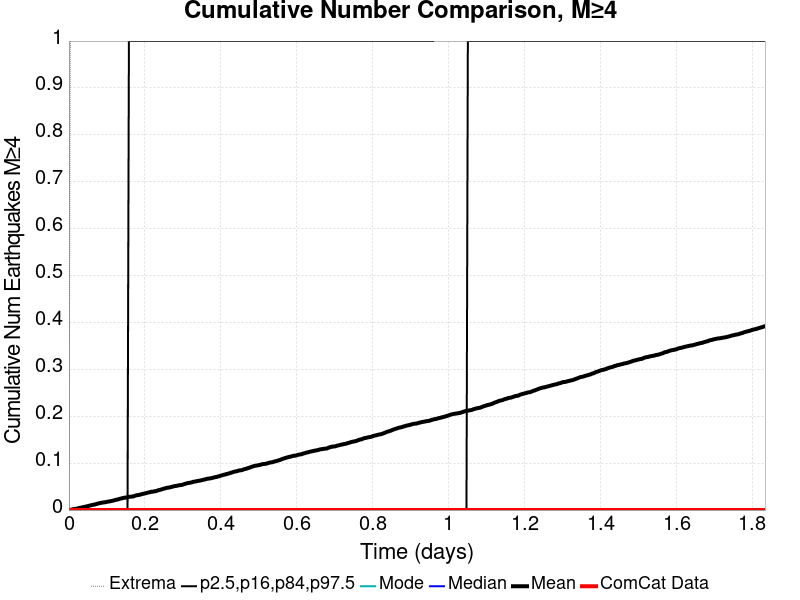

The data file committed next to this chart (first rows):
Time (days), ComCat Data, Simulation Mean, Simulation Median, Simulation Mode, Simulation Minimum, Simulation Maximum, 2.5 %-ile, 16 %-ile, 84 %-ile, 97.5 %-ile
0.0, 0.0, 0.0, 0.0, 0.0, 0.0, 0.0, 0.0, 0.0, 0.0, 0.0
0.003673, 0.0, 5.0E-4, 0.0, 0.0, 0.0, 1.0, 0.0, 0.0, 0.0, 0.0
0.007347, 0.0, 0.001, 0.0, 0.0, 0.0, 2.0, 0.0, 0.0, 0.0, 0.0
0.01102, 0.0, 0.0019, 0.0, 0.0, 0.0, 2.0, 0.0, 0.0, 0.0, 0.0
0.01469, 0.0, 0.0023, 0.0, 0.0, 0.0, 2.0, 0.0, 0.0, 0.0, 0.0
0.01837, 0.0, 0.0026, 0.0, 0.0, 0.0, 2.0, 0.0, 0.0, 0.0, 0.0
0.02204, 0.0, 0.0031, 0.0, 0.0, 0.0, 2.0, 0.0, 0.0, 0.0, 0.0
0.02571, 0.0, 0.0043, 0.0, 0.0, 0.0, 2.0, 0.0, 0.0, 0.0, 0.0
0.02939, 0.0, 0.0047, 0.0, 0.0, 0.0, 2.0, 0.0, 0.0, 0.0, 0.0
0.03306, 0.0, 0.0053, 0.0, 0.0, 0.0, 2.0, 0.0, 0.0, 0.0, 0.0
0.03673, 0.0, 0.0062, 0.0, 0.0, 0.0, 4.0, 0.0, 0.0, 0.0, 0.0
0.04041, 0.0, 0.0066, 0.0, 0.0, 0.0, 4.0, 0.0, 0.0, 0.0, 0.0
0.04408, 0.0, 0.0074, 0.0, 0.0, 0.0, 5.0, 0.0, 0.0, 0.0, 0.0
0.04775, 0.0, 0.0081, 0.0, 0.0, 0.0, 5.0, 0.0, 0.0, 0.0, 0.0
0.05143, 0.0, 0.0087, 0.0, 0.0, 0.0, 6.0, 0.0, 0.0, 0.0, 0.0
0.0551, 0.0, 0.0097, 0.0, 0.0, 0.0, 6.0, 0.0, 0.0, 0.0, 0.0
0.05877, 0.0, 0.0102, 0.0, 0.0, 0.0, 6.0, 0.0, 0.0, 0.0, 0.0
0.06245, 0.0, 0.0111, 0.0, 0.0, 0.0, 7.0, 0.0, 0.0, 0.0, 0.0
0.06612, 0.0, 0.0114, 0.0, 0.0, 0.0, 7.0, 0.0, 0.0, 0.0, 0.0
0.06979, 0.0, 0.0123, 0.0, 0.0, 0.0, 7.0, 0.0, 0.0, 0.0, 0.0
0.07347, 0.0, 0.0132, 0.0, 0.0, 0.0, 7.0, 0.0, 0.0, 0.0, 0.0
0.07714, 0.0, 0.014, 0.0, 0.0, 0.0, 8.0, 0.0, 0.0, 0.0, 0.0
0.08081, 0.0, 0.0147, 0.0, 0.0, 0.0, 8.0, 0.0, 0.0, 0.0, 0.0
0.08448, 0.0, 0.0154, 0.0, 0.0, 0.0, 8.0, 0.0, 0.0, 0.0, 0.0
0.08816, 0.0, 0.0158, 0.0, 0.0, 0.0, 8.0, 0.0, 0.0, 0.0, 0.0
0.09183, 0.0, 0.0164, 0.0, 0.0, 0.0, 9.0, 0.0, 0.0, 0.0, 0.0
0.0955, 0.0, 0.0167, 0.0, 0.0, 0.0, 9.0, 0.0, 0.0, 0.0, 0.0
0.09918, 0.0, 0.0174, 0.0, 0.0, 0.0, 9.0, 0.0, 0.0, 0.0, 0.0
0.1029, 0.0, 0.018, 0.0, 0.0, 0.0, 9.0, 0.0, 0.0, 0.0, 0.0
0.1065, 0.0, 0.0184, 0.0, 0.0, 0.0, 9.0, 0.0, 0.0, 0.0, 0.0
0.1102, 0.0, 0.0191, 0.0, 0.0, 0.0, 9.0, 0.0, 0.0, 0.0, 0.0
0.1139, 0.0, 0.0197, 0.0, 0.0, 0.0, 9.0, 0.0, 0.0, 0.0, 0.0
0.1175, 0.0, 0.0203, 0.0, 0.0, 0.0, 9.0, 0.0, 0.0, 0.0, 0.0
0.1212, 0.0, 0.0213, 0.0, 0.0, 0.0, 9.0, 0.0, 0.0, 0.0, 0.0
0.1249, 0.0, 0.0221, 0.0, 0.0, 0.0, 9.0, 0.0, 0.0, 0.0, 0.0
0.1286, 0.0, 0.0225, 0.0, 0.0, 0.0, 9.0, 0.0, 0.0, 0.0, 0.0
0.1322, 0.0, 0.0236, 0.0, 0.0, 0.0, 9.0, 0.0, 0.0, 0.0, 0.0
0.1359, 0.0, 0.0244, 0.0, 0.0, 0.0, 9.0, 0.0, 0.0, 0.0, 0.0
0.1396, 0.0, 0.025, 0.0, 0.0, 0.0, 9.0, 0.0, 0.0, 0.0, 0.0
0.1433, 0.0, 0.0259, 0.0, 0.0, 0.0, 9.0, 0.0, 0.0, 0.0, 0.0
0.1469, 0.0, 0.0264, 0.0, 0.0, 0.0, 9.0, 0.0, 0.0, 0.0, 0.0
0.1506, 0.0, 0.0267, 0.0, 0.0, 0.0, 9.0, 0.0, 0.0, 0.0, 0.0
0.1543, 0.0, 0.0274, 0.0, 0.0, 0.0, 9.0, 0.0, 0.0, 0.0, 0.0
0.158, 0.0, 0.028, 0.0, 0.0, 0.0, 9.0, 0.0, 0.0, 0.0, 1.0
0.1616, 0.0, 0.0285, 0.0, 0.0, 0.0, 9.0, 0.0, 0.0, 0.0, 1.0
0.1653, 0.0, 0.0287, 0.0, 0.0, 0.0, 9.0, 0.0, 0.0, 0.0, 1.0
0.169, 0.0, 0.029, 0.0, 0.0, 0.0, 9.0, 0.0, 0.0, 0.0, 1.0
0.1726, 0.0, 0.0302, 0.0, 0.0, 0.0, 9.0, 0.0, 0.0, 0.0, 1.0
0.1763, 0.0, 0.0311, 0.0, 0.0, 0.0, 9.0, 0.0, 0.0, 0.0, 1.0
0.18, 0.0, 0.0319, 0.0, 0.0, 0.0, 9.0, 0.0, 0.0, 0.0, 1.0
0.1837, 0.0, 0.0321, 0.0, 0.0, 0.0, 9.0, 0.0, 0.0, 0.0, 1.0
0.1873, 0.0, 0.0329, 0.0, 0.0, 0.0, 9.0, 0.0, 0.0, 0.0, 1.0
0.191, 0.0, 0.0336, 0.0, 0.0, 0.0, 9.0, 0.0, 0.0, 0.0, 1.0
0.1947, 0.0, 0.0346, 0.0, 0.0, 0.0, 9.0, 0.0, 0.0, 0.0, 1.0
0.1984, 0.0, 0.0351, 0.0, 0.0, 0.0, 9.0, 0.0, 0.0, 0.0, 1.0
0.202, 0.0, 0.0358, 0.0, 0.0, 0.0, 9.0, 0.0, 0.0, 0.0, 1.0
0.2057, 0.0, 0.0367, 0.0, 0.0, 0.0, 9.0, 0.0, 0.0, 0.0, 1.0
0.2094, 0.0, 0.0375, 0.0, 0.0, 0.0, 9.0, 0.0, 0.0, 0.0, 1.0
0.213, 0.0, 0.0381, 0.0, 0.0, 0.0, 9.0, 0.0, 0.0, 0.0, 1.0
0.2167, 0.0, 0.039, 0.0, 0.0, 0.0, 9.0, 0.0, 0.0, 0.0, 1.0
... 440 more rows
